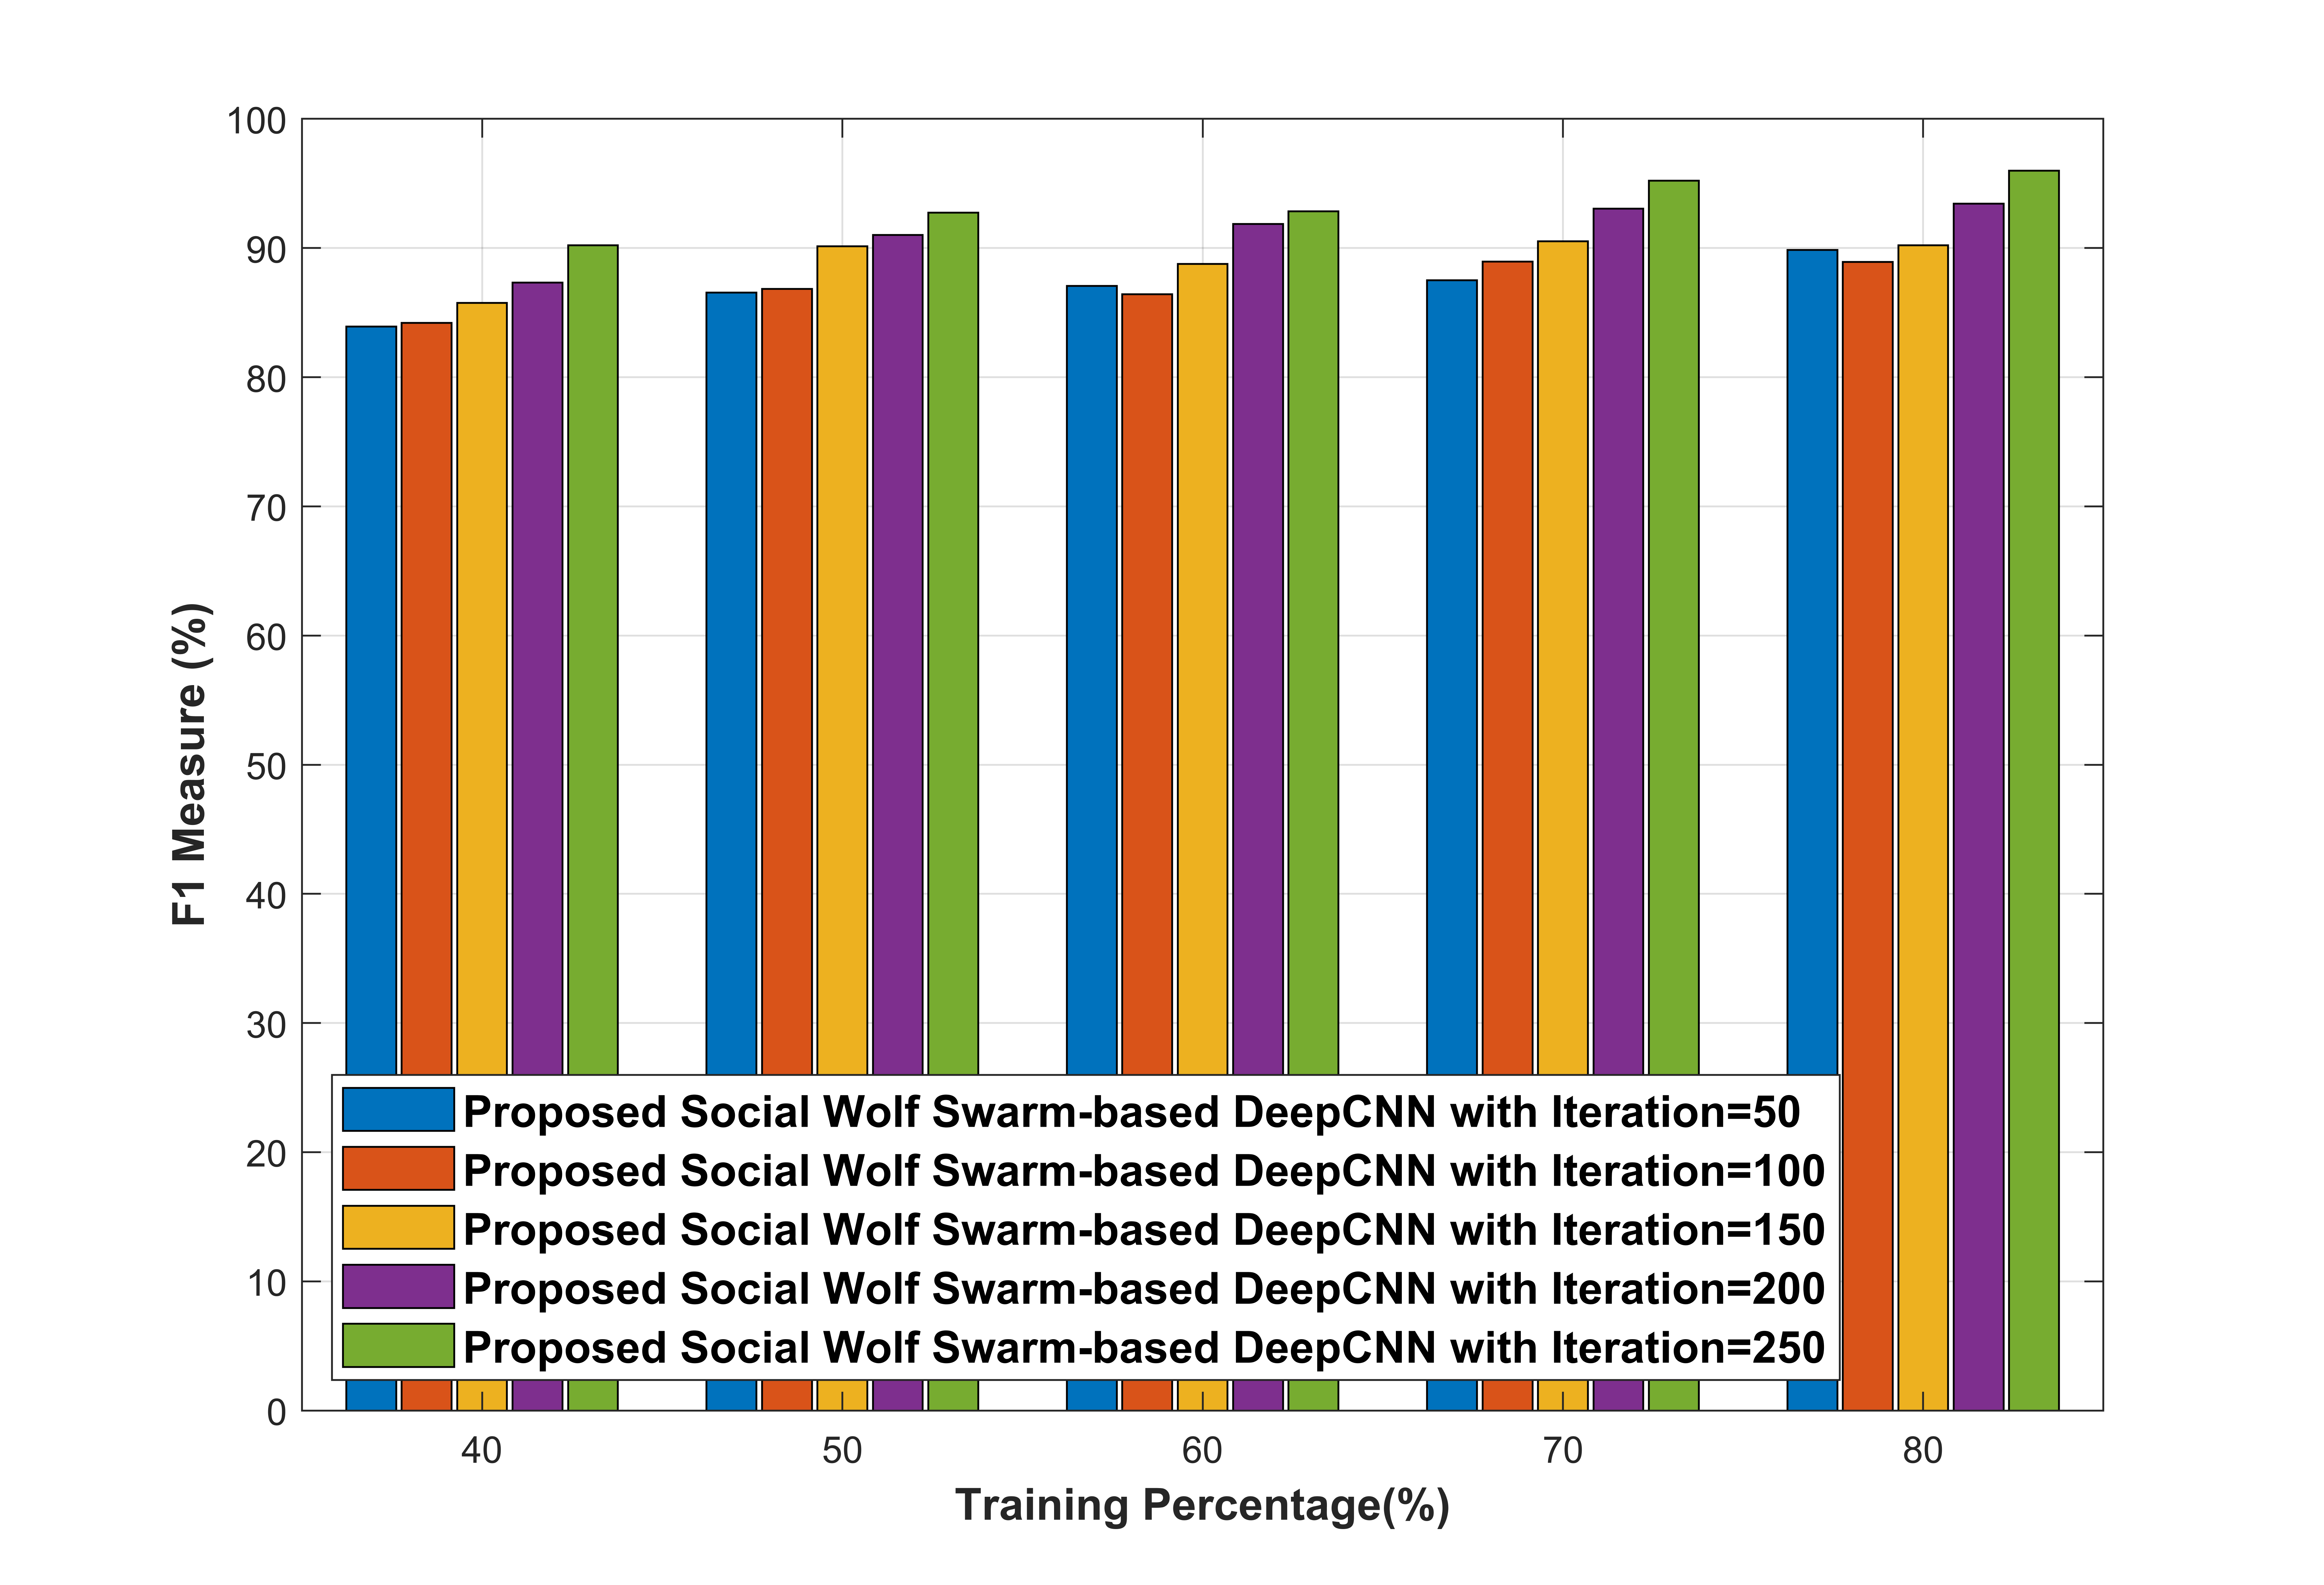

Source data for this figure (header and first rows):
Row, f1m_11, f1m_12, f1m_13, f1m_14, f1m_15
TRaining Percentage_40, 83.93, 84.21, 85.74, 87.31, 90.22
TRaining Percentage_50, 86.56, 86.83, 90.13, 91.01, 92.75
TRaining Percentage_60, 87.07, 86.41, 88.77, 91.87, 92.83
TRaining Percentage_70, 87.49, 88.96, 90.52, 93.06, 95.23
TRaining Percentage_80, 89.86, 88.93, 90.22, 93.44, 96
